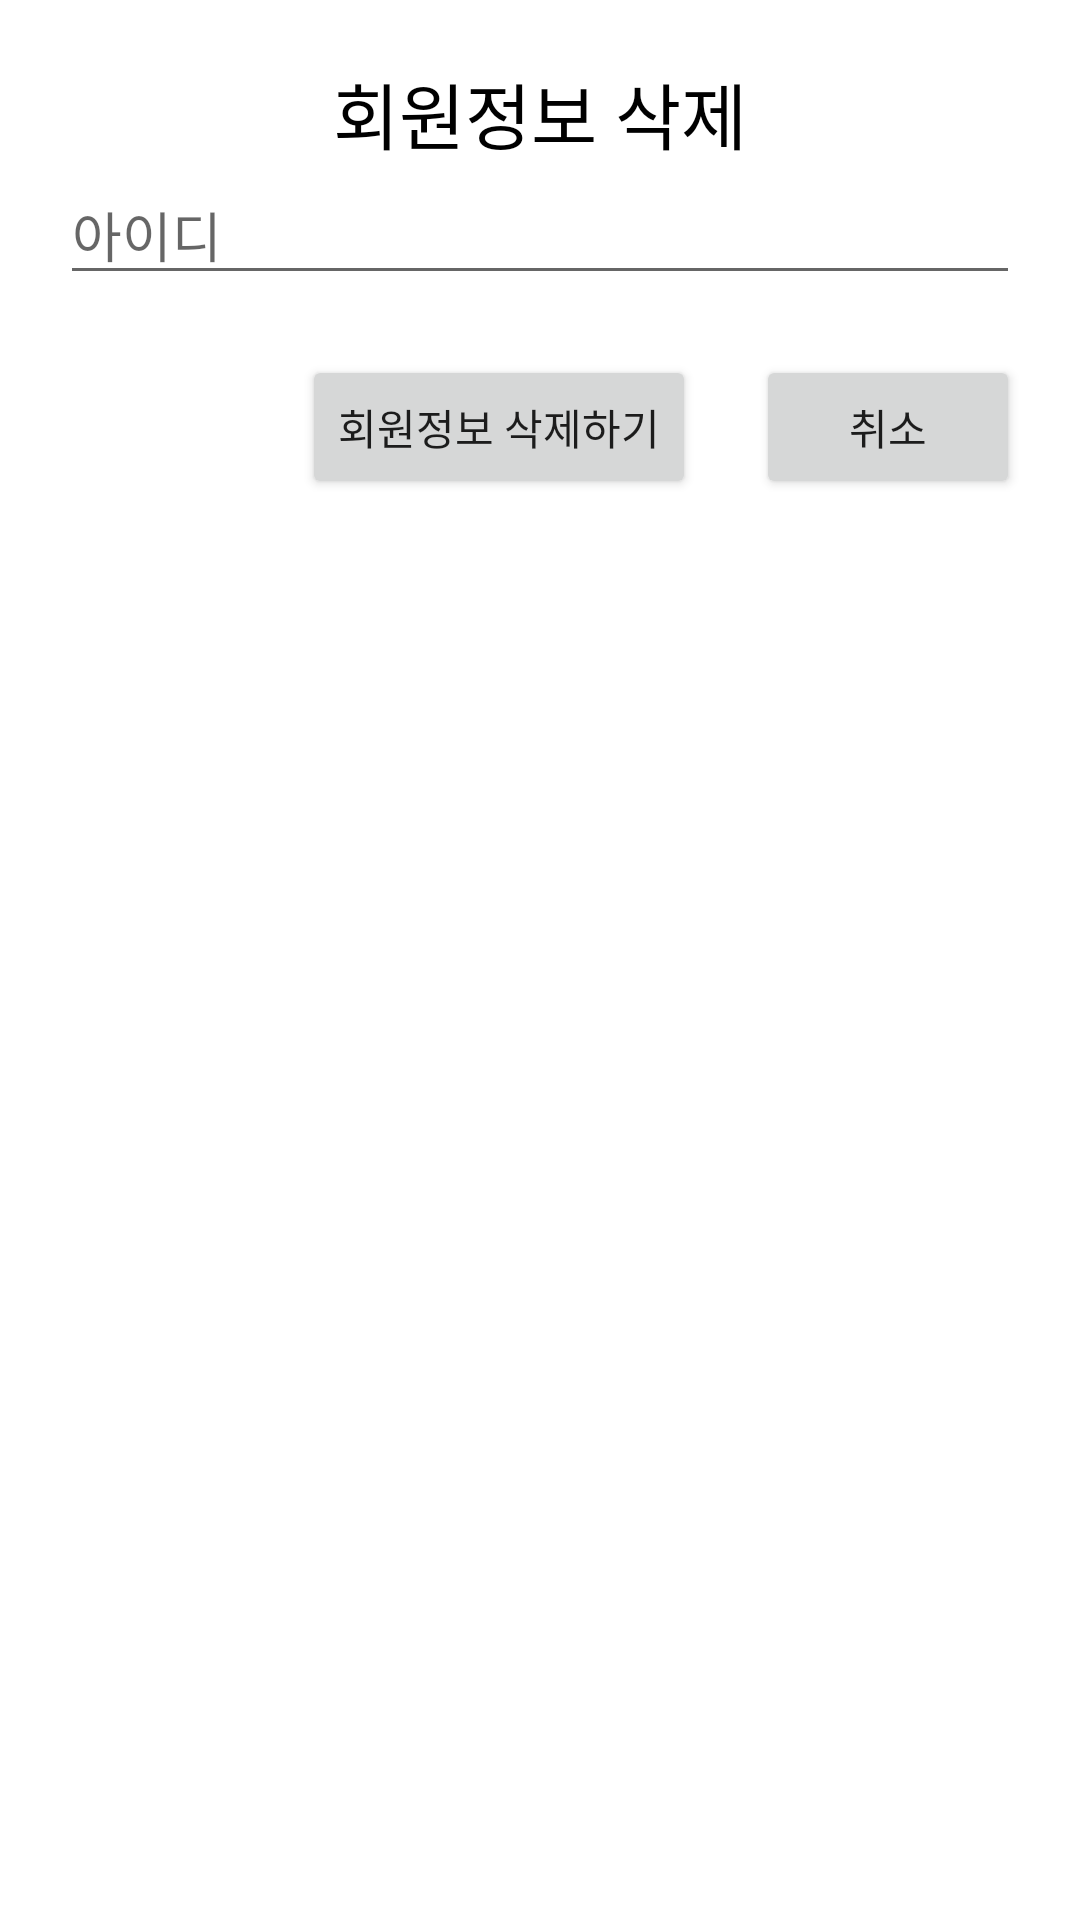

The Android layout XML behind this screen, and the referenced resources:
<!-- AndroidManifest.xml: application theme Theme.KotlinServer -->
<!-- res/layout/delete_dialog.xml -->
<?xml version="1.0" encoding="utf-8"?>
<LinearLayout xmlns:android="http://schemas.android.com/apk/res/android"
    android:layout_width="400dp"
    android:layout_height="wrap_content"
    android:padding="20dp"
    android:background="@color/white"
    android:orientation="vertical">

    <TextView
        android:id="@+id/textView"
        android:layout_width="match_parent"
        android:layout_height="wrap_content"
        android:textSize="24dp"
        android:gravity="center"
        android:textColor="@color/black"
        android:text="회원정보 삭제" />

    <EditText
        android:id="@+id/deleteUserID"
        android:layout_width="match_parent"
        android:layout_height="wrap_content"
        android:hint="아이디"
        android:textColor="@color/black"
        android:inputType="textPersonName"
        android:text="" />

    <LinearLayout
        android:layout_marginTop="20dp"
        android:layout_width="wrap_content"
        android:layout_height="wrap_content"
        android:orientation="horizontal"
        android:layout_gravity="right">

        <Button
            android:id="@+id/delete_yes"
            android:layout_gravity="center"
            android:layout_width="wrap_content"
            android:layout_height="wrap_content"
            android:layout_marginRight="10dp"
            android:text="회원정보 삭제하기" />

        <Button
            android:id="@+id/delete_no"
            android:layout_gravity="center"
            android:layout_width="wrap_content"
            android:layout_height="wrap_content"
            android:layout_marginLeft="10dp"
            android:text="취소" />

    </LinearLayout>

</LinearLayout>
<!-- resources referenced by this layout -->
<resources>
  <style name="Theme.KotlinServer" parent="Theme.AppCompat.Light.NoActionBar">
          
          <item name="colorPrimary">#0F0F0F</item>
          <item name="colorPrimaryVariant">#3F3F3F</item>
          <item name="colorOnPrimary">#1F1F1F</item>
          
          <item name="colorSecondary">@color/teal_200</item>
          <item name="colorSecondaryVariant">@color/teal_700</item>
          <item name="colorOnSecondary">@color/black</item>
          
          <item name="windowActionBar">false</item>
          <item name="windowNoTitle">true</item>
          <item name="android:statusBarColor" tools:targetApi="l">?attr/colorPrimaryVariant</item>
          
      </style>
  <!-- not gathered from this repository: default colours our renderer supplied (Android Studio template values) -->
  <color name="teal_200">#FF03DAC5</color>
  <color name="teal_700">#FF018786</color>
  <color name="black">#FF000000</color>
  <color name="white">#FFFFFFFF</color>
</resources>
